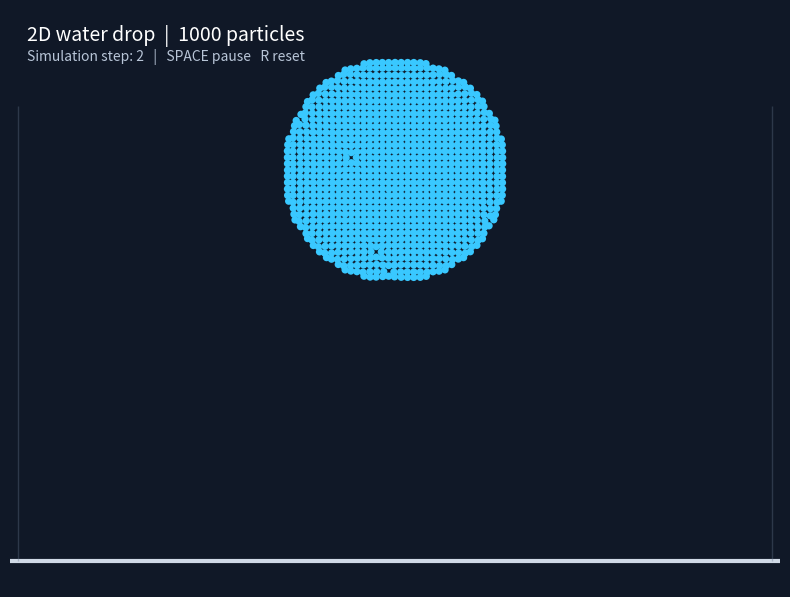

Generate this figure with matplotlib: (Note: this script raises an exception after producing the figure.)
"""2D falling water drop made of 1000 interacting particles.

Run: python water_drop_simulation.py
Controls: Space = pause/resume; R = reset.

Educational double-density-relaxation fluid solver inspired by Clavet et al. (2005).
"""
import numpy as np
import matplotlib.pyplot as plt
from matplotlib.animation import FuncAnimation
from scipy.spatial import cKDTree

# Screen/world parameters, measured in display units.
WIDTH, HEIGHT = 800, 600
FLOOR = 570
PARTICLE_SPACING = 6.5
INTERACTION_RADIUS = 18.0
GRAVITY = 0.60                       # pixels per simulation step squared
VISCOSITY = 0.018                    # velocity smoothing between neighbors
STIFFNESS = 0.22                     # pressure stiffness
NEAR_STIFFNESS = 0.32                # prevents clumping, allows splashes
SOLVER_ITERATIONS = 3
STEPS_PER_FRAME = 1


def initial_positions():
    rng = np.random.default_rng(7)
    radius = 117.0
    x = np.arange(-radius, radius + PARTICLE_SPACING, PARTICLE_SPACING)
    xx, yy = np.meshgrid(x, x)
    points = np.column_stack((xx.ravel(), yy.ravel()))
    points = points[np.sum(points**2, axis=1) < radius**2]
    points = points[rng.choice(len(points), size=1000, replace=False)]
    points += rng.uniform(-0.25, 0.25, points.shape)
    points += (WIDTH / 2, 165)
    return points

class Fluid:
    def __init__(self):
        self.pos = initial_positions()
        self.vel = np.zeros_like(self.pos)
        self.time = 0
        self.rest_density = self.find_rest_density()

    def neighbors(self):
        pairs = cKDTree(self.pos).query_pairs(INTERACTION_RADIUS, output_type="ndarray")
        if not len(pairs):
            return None
        i, j = pairs[:, 0], pairs[:, 1]
        delta = self.pos[j] - self.pos[i]
        dist = np.maximum(np.linalg.norm(delta, axis=1), 1e-6)
        q = 1.0 - dist / INTERACTION_RADIUS
        return i, j, delta, dist, q

    def find_rest_density(self):
        neighbors = self.neighbors()
        i, j, _, _, q = neighbors
        rho = np.zeros(len(self.pos))
        np.add.at(rho, i, q*q)
        np.add.at(rho, j, q*q)
        return float(np.percentile(rho, 60))

    def step(self):
        old_pos = self.pos.copy()

        # Smooth nearby particles' relative velocities (viscosity).
        neighbors = self.neighbors()
        if neighbors is not None:
            i, j, _, _, q = neighbors
            vdelta = (self.vel[j] - self.vel[i]) * (VISCOSITY * q)[:, None]
            vchange = np.zeros_like(self.vel)
            np.add.at(vchange, i, vdelta)
            np.add.at(vchange, j, -vdelta)
            self.vel += vchange

        # Gravity + predicted particle positions.
        self.vel[:, 1] += GRAVITY
        self.pos += self.vel

        # Pressure / near-pressure corrections make the points behave as fluid.
        for _ in range(SOLVER_ITERATIONS):
            neighbors = self.neighbors()
            if neighbors is None:
                break
            i, j, delta, dist, q = neighbors
            rho = np.zeros(len(self.pos))
            near_rho = np.zeros(len(self.pos))
            np.add.at(rho, i, q**2)
            np.add.at(rho, j, q**2)
            np.add.at(near_rho, i, q**3)
            np.add.at(near_rho, j, q**3)

            pressure = STIFFNESS * (rho - self.rest_density)
            near_pressure = NEAR_STIFFNESS * near_rho

            # Positive pressure pushes particles apart; negative pressure
            # provides weak cohesion and helps keep droplets together.
            amount = 0.5 * (
                (pressure[i] + pressure[j]) * q
                + (near_pressure[i] + near_pressure[j]) * q**2
            )
            amount = np.clip(amount, -2.0, 2.0)
            correction = (amount / dist)[:, None] * delta
            shift = np.zeros_like(self.pos)
            np.add.at(shift, i, -correction)
            np.add.at(shift, j, correction)
            self.pos += shift

            # Keep all particles inside the container.
            self.pos[:, 0] = np.clip(self.pos[:, 0], 8, WIDTH - 8)
            self.pos[:, 1] = np.clip(self.pos[:, 1], 8, FLOOR)

        # Reconstruct velocities after the pressure solver and collisions.
        self.vel = self.pos - old_pos
        grounded = self.pos[:, 1] >= FLOOR - 0.01
        self.vel[grounded, 0] *= 0.93
        self.vel[grounded, 1] = np.minimum(self.vel[grounded, 1], 0)
        self.time += 1

fluid = Fluid()

fig, ax = plt.subplots(figsize=(10, 7.5))
fig.patch.set_facecolor("#101827")
ax.set_facecolor("#17243b")
ax.set_xlim(0, WIDTH)
ax.set_ylim(HEIGHT, 0)  # Positive y points down, as in screen coordinates.
ax.set_aspect('equal')
ax.axis('off')
ax.axhline(FLOOR + 3, color="#d0d9e6", linewidth=3)
ax.vlines([8, WIDTH - 8], ymin=100, ymax=FLOOR + 3, color="#65758d", linewidth=1, alpha=0.35)
scat = ax.scatter(fluid.pos[:,0], fluid.pos[:,1], s=28, color="#39c8ff", edgecolor='none')
ax.text(18, 32, "2D water drop  |  %s particles" % len(fluid.pos), color="white", fontsize=14)
time_label = ax.text(18, 53, "", color="#b8c5d7", fontsize=10)
paused = False

def key_press(event):
    global fluid, paused
    if event.key == " ":
        paused = not paused
    elif event.key and event.key.lower() == "r":
        fluid = Fluid()
        paused = False
fig.canvas.mpl_connect("key_press_event", key_press)

def update(_frame):
    if not paused:
        for _ in range(STEPS_PER_FRAME):
            fluid.step()
    scat.set_offsets(fluid.pos)
    time_label.set_text(f"Simulation step: {fluid.time}   |   SPACE pause   R reset")
    return scat, time_label

fps = 30  # Frames per second

animation = FuncAnimation(
    fig,
    update,
    interval=30,
    blit=True,
    cache_frame_data=False
    )

animation.save("videos/water_drop_simulation.gif", writer="pillow", fps=fps)

plt.close(fig)
